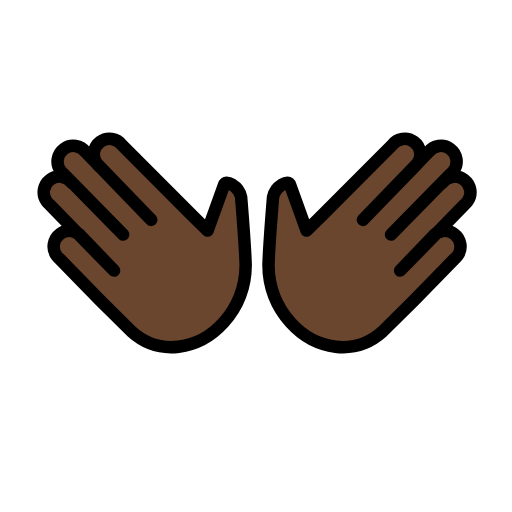
t = 0.00 s
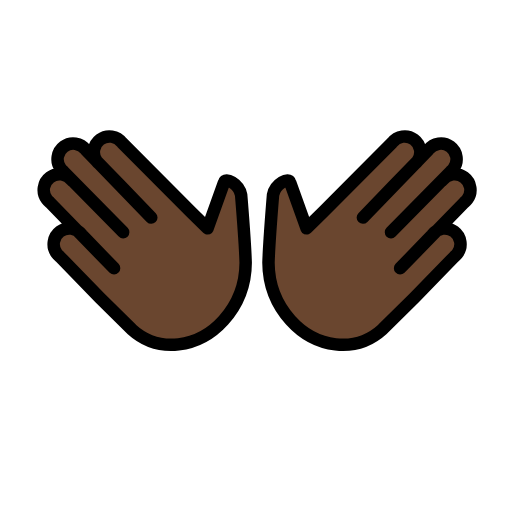
t = 0.48 s
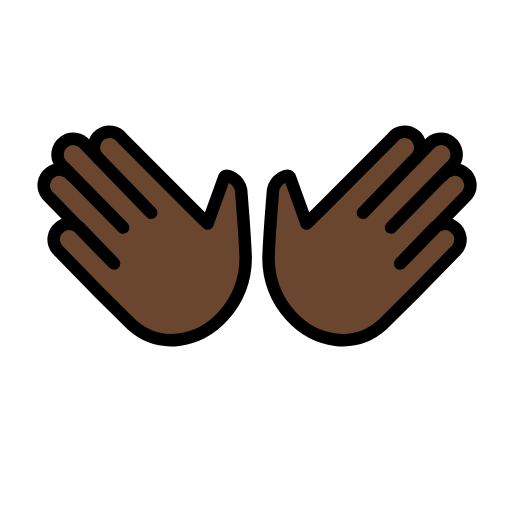
t = 1.43 s
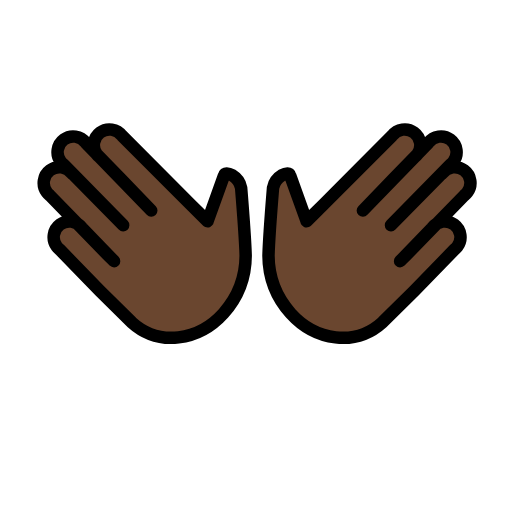
t = 1.90 s
t = 2.38 s: frame unchanged from t = 1.43 s, image omitted
t = 3.33 s: frame unchanged from t = 0.48 s, image omitted

The animated SVG that drew these frames (rendered in a browser with its animation timeline set to each time). Animation: 1 SMIL element (animateTransform=1); one cycle of 3.80 s, repeats indefinitely.

<?xml version='1.0' encoding='utf-8'?>
<svg xmlns="http://www.w3.org/2000/svg" id="emoji" viewBox="-5 -5 82 82" width="200" height="200" role="img">
  <title>OpenMoji: open hands: dark skin tone</title><g><g id="color" />
  <g id="hair" />
  <g id="skin">
    <path fill="#6a462f" stroke="#6a462f" d="M6.523,24.2978c-0.8267-1.1121-2.3985-1.3435-3.5107-0.5167s-1.3435,2.3985-0.5167,3.5107 c0.1325,0.1783,0.2881,0.3382,0.4628,0.4755l9.417,9.6754l0.8938,0.8849l-5.153-5.3427c-0.8267-1.1121-2.3985-1.3435-3.5107-0.5167 c-1.1121,0.8268-1.3435,2.3985-0.5167,3.5107c0.1325,0.1783,0.2881,0.3382,0.4628,0.4755l6.4432,6.62l5.0941,5.0412 c4.3891,3.9622,10.7435,2.9533,14.7048-1.4348c2.2744-2.5411,3.5384-5.8278,3.5528-9.238 c-0.0868-3.019-0.7282-10.8638-0.7282-10.8638c-0.3494-1.8195-2.5956-2.9255-2.7502-1.9455l-2.6253,7.2992l-2.7327-2.6936 l2.7327,2.6936l-2.7327-2.6936L14.5505,18.2397c-0.8267-1.1121-2.3985-1.3435-3.5107-0.5167 c-1.1121,0.8268-1.3435,2.3985-0.5167,3.5107c0.1325,0.1783,0.2881,0.3382,0.4628,0.4755l3.4694,3.5646l4.7716,4.9416 L8.7396,19.376c-0.8267-1.1121-2.3985-1.3435-3.5107-0.5167c-1.1121,0.8268-1.3435,2.3985-0.5167,3.5107 c0.1325,0.1783,0.2881,0.3382,0.4628,0.4755l9.5524,9.7181" />
    <path fill="#6a462f" stroke="#6a462f" d="M65.8237,24.2978c0.8267-1.1121,2.3985-1.3435,3.5107-0.5167s1.3435,2.3985,0.5167,3.5107 c-0.1325,0.1783-0.2881,0.3382-0.4628,0.4755l-9.417,9.6754l-0.8938,0.8849l5.153-5.3427 c0.8268-1.1121,2.3985-1.3435,3.5107-0.5167c1.1121,0.8268,1.3435,2.3985,0.5167,3.5107 c-0.1325,0.1783-0.2881,0.3382-0.4628,0.4755l-6.4432,6.62l-5.0941,5.0412c-4.3891,3.9622-10.7435,2.9533-14.7048-1.4348 c-2.2744-2.5411-3.5384-5.8278-3.5528-9.238c0.0868-3.019,0.7283-10.8638,0.7283-10.8638 c0.3494-1.8195,2.5956-2.9255,2.7502-1.9455l2.6253,7.2992l2.7327-2.6936l-2.7327,2.6936l2.7327-2.6936l10.9595-10.9992 c0.8267-1.1121,2.3985-1.3435,3.5107-0.5167c1.1121,0.8268,1.3435,2.3985,0.5167,3.5107 c-0.1325,0.1783-0.2881,0.3382-0.4628,0.4755l-3.4694,3.5646l-4.7716,4.9416L63.6071,19.376 c0.8267-1.1121,2.3985-1.3435,3.5107-0.5167c1.1121,0.8268,1.3435,2.3985,0.5167,3.5107 c-0.1325,0.1783-0.2881,0.3382-0.4628,0.4755l-9.5524,9.7181" />
  </g>
  <g id="skin-shadow" />
  <g id="line">
    <path fill="none" stroke="#000000" stroke-linecap="round" stroke-linejoin="round" stroke-width="2" d="M6.523,24.2978 c-0.8267-1.1121-2.3985-1.3435-3.5107-0.5167s-1.3435,2.3985-0.5167,3.5107c0.1325,0.1783,0.2881,0.3382,0.4628,0.4755 l9.417,9.6754l0.8938,0.8849l-5.153-5.3427c-0.8267-1.1121-2.3985-1.3435-3.5107-0.5167 c-1.1121,0.8268-1.3435,2.3985-0.5167,3.5107c0.1325,0.1783,0.2881,0.3382,0.4628,0.4755l6.4432,6.62l5.0941,5.0412 c4.3891,3.9622,10.7435,2.9533,14.7048-1.4348c2.2744-2.5411,3.5384-5.8278,3.5528-9.238 c-0.0868-3.019-0.7282-10.8638-0.7282-10.8638c-0.3494-1.8195-2.5956-2.9255-2.7502-1.9455l-2.6253,7.2992l-2.7327-2.6936 l2.7327,2.6936l-2.7327-2.6936L14.5505,18.2397c-0.8267-1.1121-2.3985-1.3435-3.5107-0.5167 c-1.1121,0.8268-1.3435,2.3985-0.5167,3.5107c0.1325,0.1783,0.2881,0.3382,0.4628,0.4755l3.4694,3.5646l4.7716,4.9416 L8.7396,19.376c-0.8267-1.1121-2.3985-1.3435-3.5107-0.5167c-1.1121,0.8268-1.3435,2.3985-0.5167,3.5107 c0.1325,0.1783,0.2881,0.3382,0.4628,0.4755l9.5524,9.7181" />
    <path fill="none" stroke="#000000" stroke-linecap="round" stroke-linejoin="round" stroke-width="2" d="M65.8237,24.2978 c0.8267-1.1121,2.3985-1.3435,3.5107-0.5167s1.3435,2.3985,0.5167,3.5107c-0.1325,0.1783-0.2881,0.3382-0.4628,0.4755 l-9.417,9.6754l-0.8938,0.8849l5.153-5.3427c0.8268-1.1121,2.3985-1.3435,3.5107-0.5167c1.1121,0.8268,1.3435,2.3985,0.5167,3.5107 c-0.1325,0.1783-0.2881,0.3382-0.4628,0.4755l-6.4432,6.62l-5.0941,5.0412c-4.3891,3.9622-10.7435,2.9533-14.7048-1.4348 c-2.2744-2.5411-3.5384-5.8278-3.5528-9.238c0.0868-3.019,0.7283-10.8638,0.7283-10.8638 c0.3494-1.8195,2.5956-2.9255,2.7502-1.9455l2.6253,7.2992l2.7327-2.6936l-2.7327,2.6936l2.7327-2.6936l10.9595-10.9992 c0.8267-1.1121,2.3985-1.3435,3.5107-0.5167c1.1121,0.8268,1.3435,2.3985,0.5167,3.5107 c-0.1325,0.1783-0.2881,0.3382-0.4628,0.4755l-3.4694,3.5646l-4.7716,4.9416L63.6071,19.376 c0.8267-1.1121,2.3985-1.3435,3.5107-0.5167c1.1121,0.8268,1.3435,2.3985,0.5167,3.5107 c-0.1325,0.1783-0.2881,0.3382-0.4628,0.4755l-9.5524,9.7181" />
  </g>
<animateTransform attributeName="transform" type="translate" values="0 0;0 -1.5;0 0" dur="3.8s" repeatCount="indefinite" /></g></svg>
